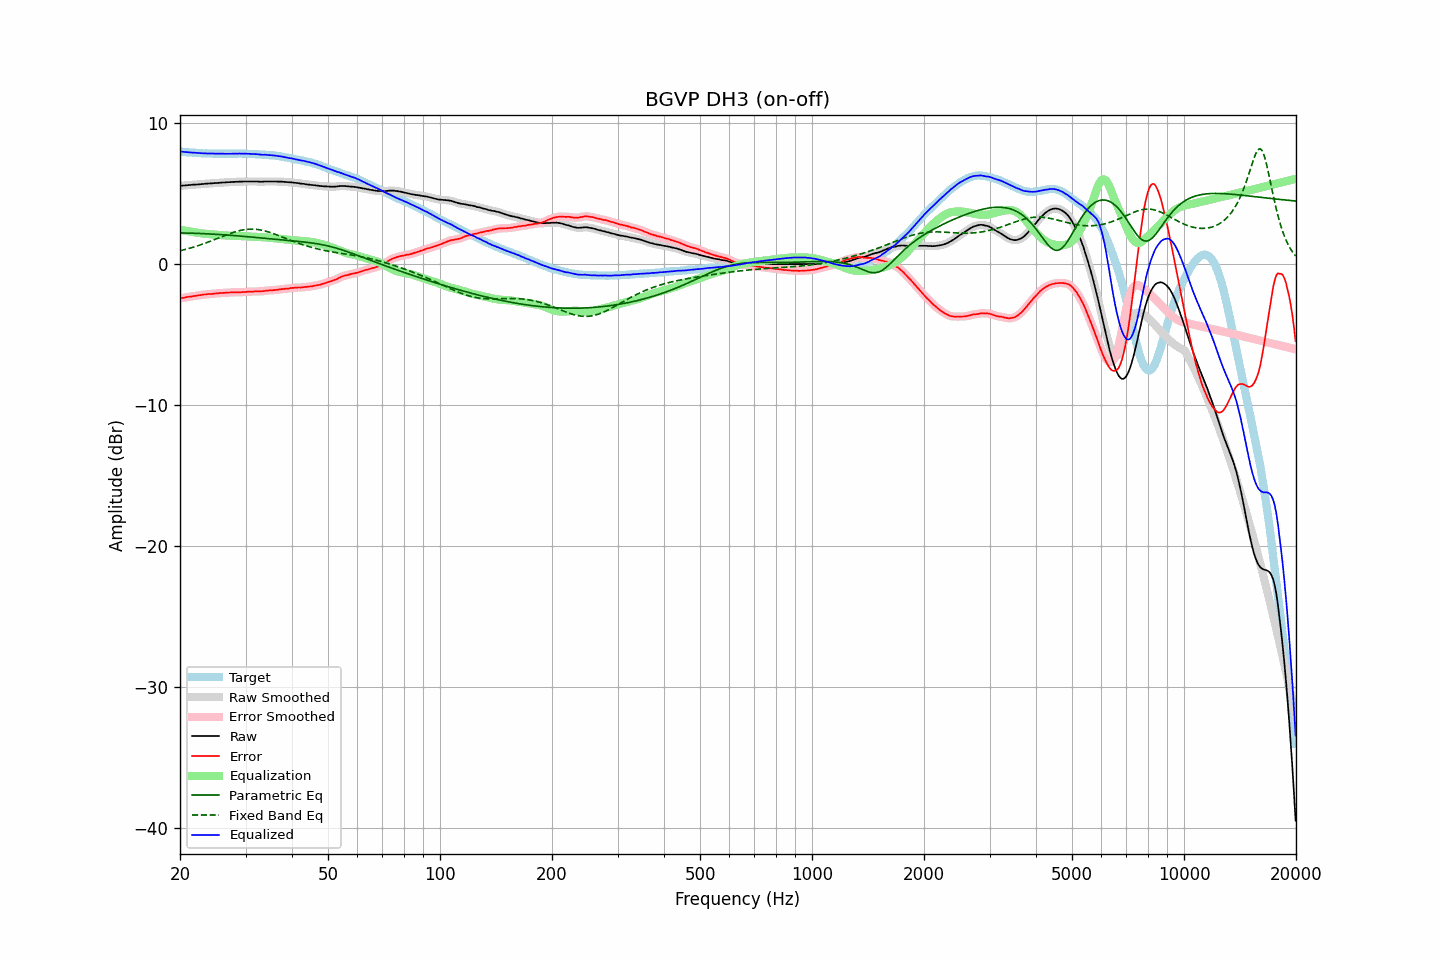

Values plotted in this chart, from the file beside it:
frequency, raw, error, smoothed, error_smoothed, equalization, parametric_eq, fixed_band_eq, equalized_raw, equalized_smoothed, target
20.00, 5.55, -2.43, 5.55, -2.44, 2.43, 2.21, 0.95, 7.98, 7.98, 7.98
20.20, 5.56, -2.41, 5.56, -2.41, 2.41, 2.21, 0.97, 7.97, 7.97, 7.97
20.40, 5.57, -2.39, 5.57, -2.39, 2.39, 2.21, 1.00, 7.96, 7.96, 7.96
20.61, 5.58, -2.38, 5.58, -2.37, 2.37, 2.20, 1.03, 7.95, 7.95, 7.95
20.81, 5.59, -2.34, 5.59, -2.35, 2.35, 2.20, 1.06, 7.94, 7.94, 7.93
21.02, 5.60, -2.32, 5.60, -2.33, 2.33, 2.20, 1.09, 7.93, 7.93, 7.92
21.23, 5.61, -2.30, 5.61, -2.31, 2.31, 2.20, 1.13, 7.92, 7.92, 7.91
21.44, 5.62, -2.30, 5.62, -2.30, 2.29, 2.19, 1.16, 7.91, 7.92, 7.92
21.66, 5.63, -2.28, 5.63, -2.28, 2.28, 2.19, 1.19, 7.91, 7.91, 7.90
21.87, 5.64, -2.26, 5.64, -2.26, 2.26, 2.19, 1.23, 7.90, 7.90, 7.90
22.09, 5.64, -2.24, 5.64, -2.24, 2.24, 2.18, 1.26, 7.88, 7.89, 7.88
22.31, 5.65, -2.22, 5.65, -2.23, 2.23, 2.18, 1.30, 7.88, 7.88, 7.87
22.54, 5.66, -2.20, 5.66, -2.21, 2.21, 2.17, 1.34, 7.87, 7.87, 7.86
22.76, 5.67, -2.19, 5.67, -2.19, 2.19, 2.17, 1.38, 7.86, 7.86, 7.86
22.99, 5.68, -2.17, 5.68, -2.18, 2.18, 2.16, 1.42, 7.86, 7.86, 7.85
23.22, 5.69, -2.15, 5.69, -2.16, 2.16, 2.16, 1.46, 7.85, 7.85, 7.84
23.45, 5.70, -2.15, 5.70, -2.15, 2.15, 2.15, 1.50, 7.85, 7.85, 7.85
23.69, 5.71, -2.13, 5.71, -2.13, 2.14, 2.15, 1.54, 7.85, 7.85, 7.84
23.92, 5.72, -2.11, 5.72, -2.13, 2.13, 2.14, 1.58, 7.85, 7.84, 7.83
24.16, 5.72, -2.12, 5.72, -2.12, 2.12, 2.13, 1.63, 7.84, 7.84, 7.84
24.40, 5.73, -2.11, 5.73, -2.11, 2.11, 2.13, 1.67, 7.84, 7.84, 7.84
24.65, 5.74, -2.09, 5.74, -2.10, 2.10, 2.12, 1.72, 7.84, 7.83, 7.83
24.89, 5.75, -2.08, 5.75, -2.09, 2.09, 2.12, 1.76, 7.84, 7.83, 7.83
25.14, 5.75, -2.07, 5.75, -2.07, 2.08, 2.11, 1.81, 7.83, 7.83, 7.82
25.39, 5.76, -2.06, 5.76, -2.06, 2.07, 2.10, 1.85, 7.83, 7.83, 7.82
25.65, 5.77, -2.05, 5.77, -2.06, 2.06, 2.09, 1.90, 7.83, 7.83, 7.82
25.91, 5.78, -2.04, 5.78, -2.05, 2.05, 2.09, 1.94, 7.83, 7.83, 7.82
26.16, 5.79, -2.04, 5.79, -2.04, 2.04, 2.08, 1.99, 7.83, 7.83, 7.83
26.43, 5.79, -2.03, 5.79, -2.03, 2.03, 2.07, 2.03, 7.82, 7.83, 7.82
26.69, 5.80, -2.02, 5.80, -2.03, 2.02, 2.06, 2.08, 7.82, 7.82, 7.82
26.96, 5.81, -2.01, 5.81, -2.02, 2.02, 2.05, 2.12, 7.83, 7.82, 7.82
27.23, 5.81, -2.01, 5.81, -2.01, 2.01, 2.05, 2.16, 7.82, 7.83, 7.82
27.50, 5.82, -2.00, 5.82, -2.01, 2.01, 2.04, 2.20, 7.83, 7.83, 7.82
27.77, 5.83, -2.00, 5.83, -2.00, 2.00, 2.03, 2.24, 7.83, 7.83, 7.83
28.05, 5.83, -1.99, 5.83, -2.00, 2.00, 2.02, 2.28, 7.83, 7.83, 7.82
28.33, 5.84, -1.99, 5.84, -2.00, 2.00, 2.01, 2.31, 7.84, 7.84, 7.83
28.62, 5.84, -1.99, 5.84, -1.99, 1.99, 2.00, 2.34, 7.83, 7.84, 7.83
28.90, 5.85, -1.99, 5.85, -2.00, 1.99, 1.99, 2.37, 7.84, 7.84, 7.84
29.19, 5.85, -1.99, 5.85, -1.99, 1.99, 1.98, 2.40, 7.84, 7.84, 7.84
29.48, 5.85, -1.98, 5.85, -1.99, 1.98, 1.97, 2.42, 7.83, 7.84, 7.83
29.78, 5.86, -1.97, 5.86, -1.98, 1.98, 1.96, 2.44, 7.84, 7.83, 7.83
30.08, 5.86, -1.97, 5.86, -1.97, 1.97, 1.95, 2.46, 7.83, 7.83, 7.83
30.38, 5.86, -1.95, 5.86, -1.96, 1.97, 1.94, 2.47, 7.83, 7.83, 7.81
30.68, 5.86, -1.95, 5.86, -1.96, 1.96, 1.93, 2.48, 7.82, 7.82, 7.81
30.99, 5.86, -1.95, 5.86, -1.95, 1.95, 1.92, 2.48, 7.81, 7.81, 7.81
31.30, 5.86, -1.95, 5.86, -1.95, 1.95, 1.91, 2.48, 7.81, 7.81, 7.81
31.61, 5.86, -1.94, 5.86, -1.94, 1.94, 1.90, 2.48, 7.80, 7.80, 7.80
31.93, 5.86, -1.92, 5.86, -1.93, 1.94, 1.89, 2.47, 7.80, 7.80, 7.78
32.24, 5.86, -1.93, 5.86, -1.93, 1.94, 1.88, 2.46, 7.80, 7.79, 7.79
32.57, 5.85, -1.92, 5.85, -1.93, 1.93, 1.87, 2.44, 7.78, 7.78, 7.77
32.89, 5.84, -1.93, 5.84, -1.93, 1.92, 1.86, 2.42, 7.76, 7.77, 7.77
33.22, 5.84, -1.92, 5.84, -1.92, 1.91, 1.85, 2.40, 7.75, 7.76, 7.76
33.55, 5.85, -1.91, 5.85, -1.91, 1.91, 1.84, 2.38, 7.76, 7.76, 7.76
33.89, 5.86, -1.89, 5.86, -1.90, 1.90, 1.83, 2.35, 7.76, 7.75, 7.75
34.23, 5.86, -1.87, 5.86, -1.88, 1.89, 1.82, 2.32, 7.75, 7.75, 7.73
34.57, 5.86, -1.87, 5.86, -1.87, 1.88, 1.81, 2.28, 7.74, 7.74, 7.73
34.92, 5.86, -1.85, 5.86, -1.86, 1.87, 1.80, 2.24, 7.73, 7.73, 7.71
35.27, 5.86, -1.87, 5.86, -1.86, 1.86, 1.79, 2.21, 7.72, 7.72, 7.73
35.62, 5.86, -1.84, 5.86, -1.85, 1.85, 1.77, 2.17, 7.71, 7.71, 7.70
35.97, 5.86, -1.84, 5.86, -1.84, 1.83, 1.76, 2.12, 7.69, 7.69, 7.70
... 635 more rows
